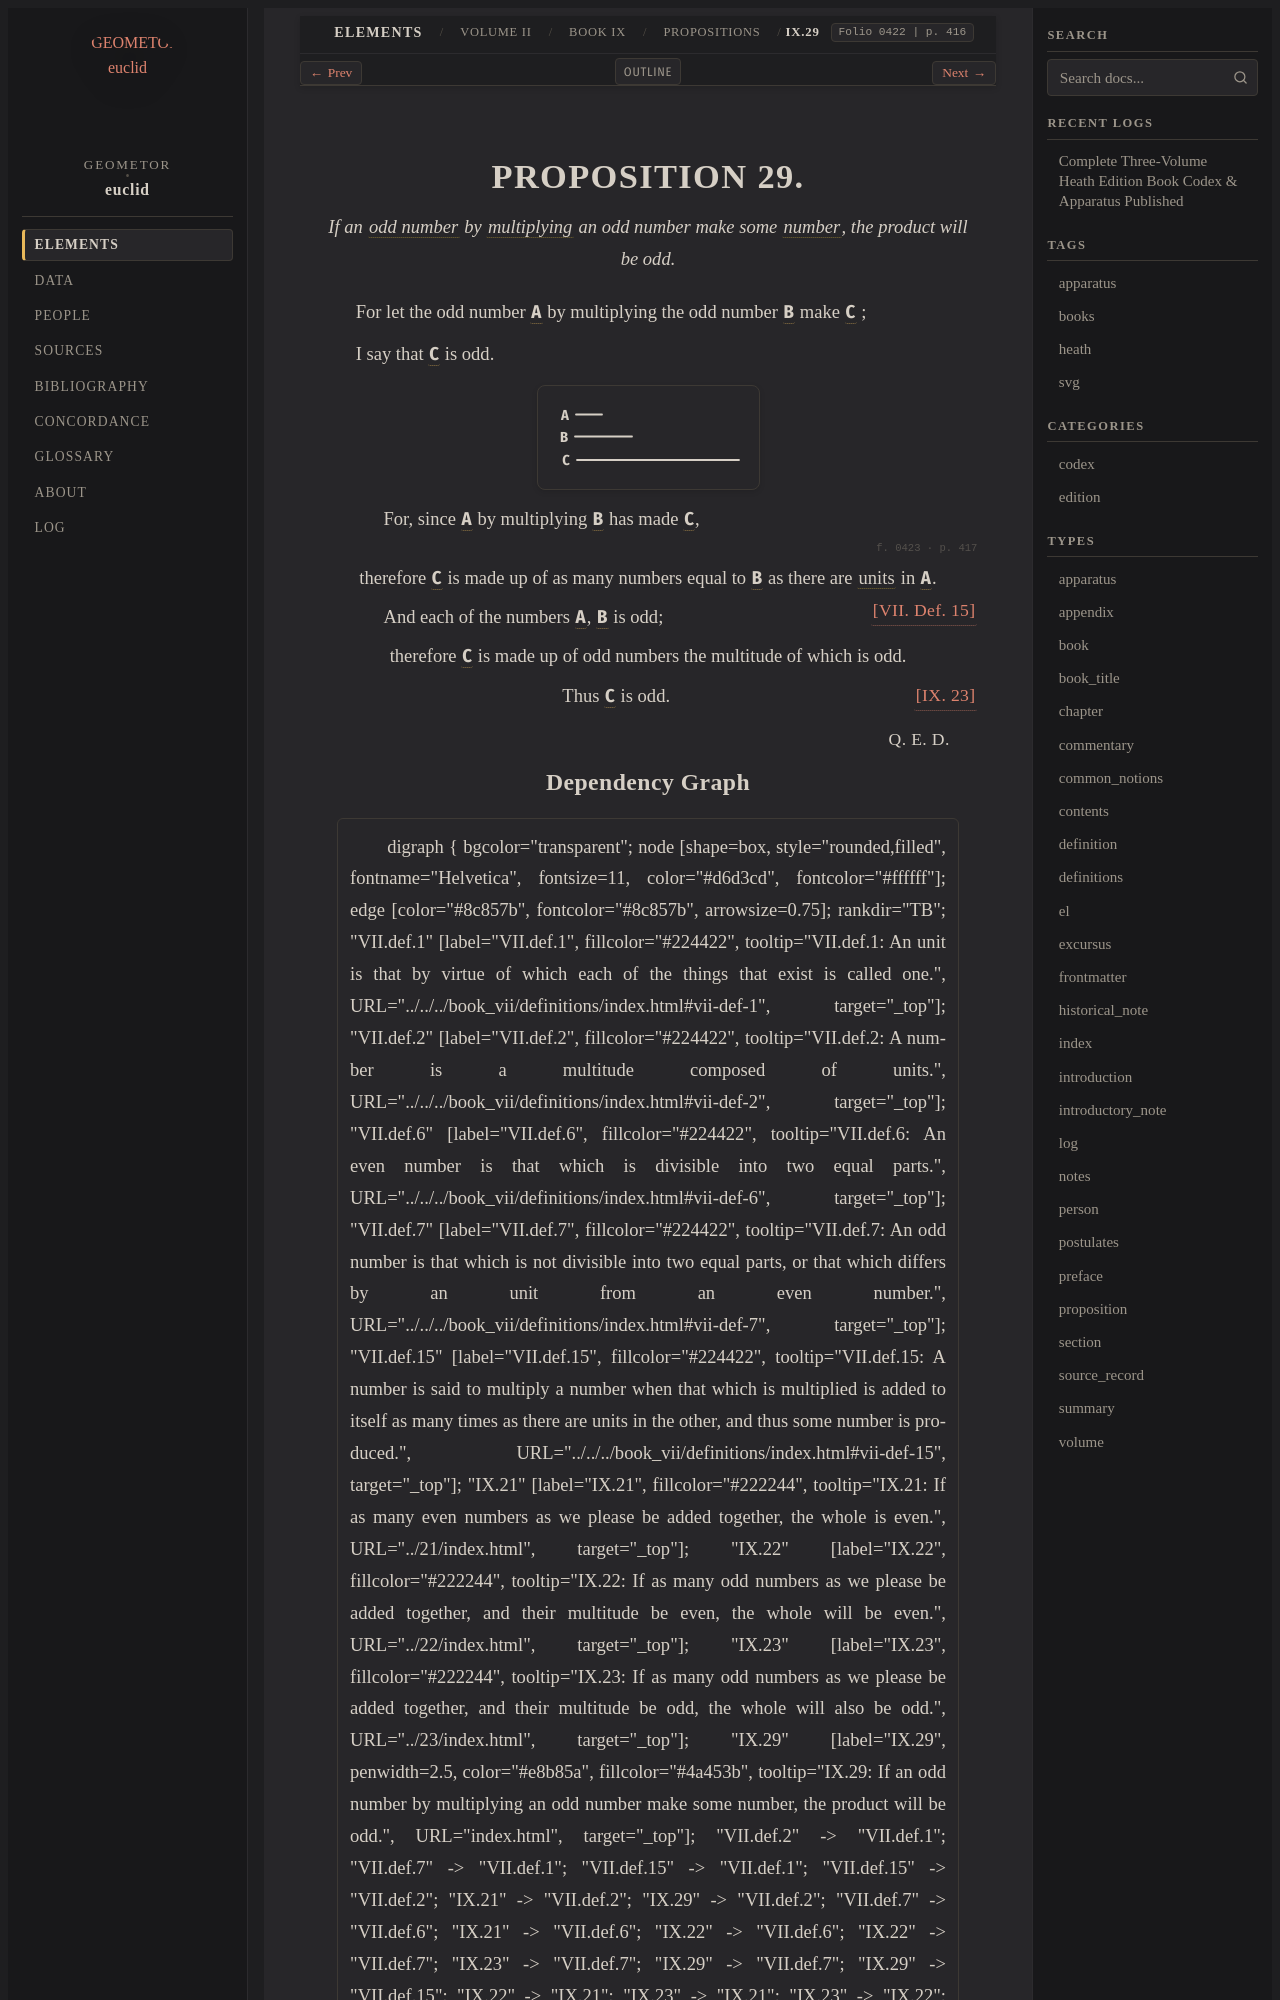

repository: geometor/euclid · page: heath/volume_II/book_ix/propositions/29/index.html · generator: sphinx

:canonical_id: IX.29
:volume: II
:book: IX
:proposition: 29
:type: proposition
:title: Proposition IX.29
:folios: 0422, 0423
:folio: 0422
:page: 416
:pages: 416, 417
:dependencies: VII.def.2, VII.def.7, VII.def.15, IX.23

.. _IX.29:

.. folio:: 0422
   :page: 416

PROPOSITION 29.
===============

.. enunciation::

   If an :term:`odd number <odd-number>` by :term:`multiplying <multiply>` an odd number make some :term:`number <number>`, the product will be odd.

For let the odd number :g:`A <0422.g3:A>` by multiplying the odd number :g:`B <0422.g3:B>` make :g:`C <0422.g3:C>` ;

I say that :g:`C <0422.g3:C>` is odd.

.. picture:: 0422.g3.svg
   :alt: Book IX, Proposition 29

.. subclause::

   For, since :g:`A <0422.g3:A>` by multiplying :g:`B <0422.g3:B>` has made :g:`C <0422.g3:C>`,

.. _folio-ii-0423:

.. folio:: 0423
   :page: 417

.. assertion::

   therefore :g:`C <0422.g3:C>` is made up of as many numbers equal to :g:`B <0422.g3:B>` as there are :term:`units <unit>` in :g:`A <0422.g3:A>`. :just:`[VII. Def. 15] <VII.def.15>`

.. subclause::

   And each of the numbers :g:`A <0422.g3:A>`, :g:`B <0422.g3:B>` is odd;

.. assertion::

   therefore :g:`C <0422.g3:C>` is made up of odd numbers the multitude of which is odd.

.. assertion:: [IX. 23] <IX.23>

   Thus :g:`C <0422.g3:C>` is odd.

.. qed::

   :just:`Q. E. D.`
